5-way image classification set "rgb" from GitHub (Facuriy/agro-ai-kurs); label vocabulary: 00 boden, 01 gesund, first symptoms, 03 mittel, 04 schwer.

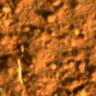
Label: 00 boden

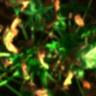
Label: 03 mittel

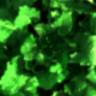
Label: 01 gesund

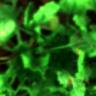
Label: first symptoms

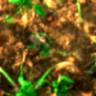
Label: 04 schwer

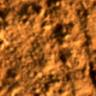
Label: 00 boden
